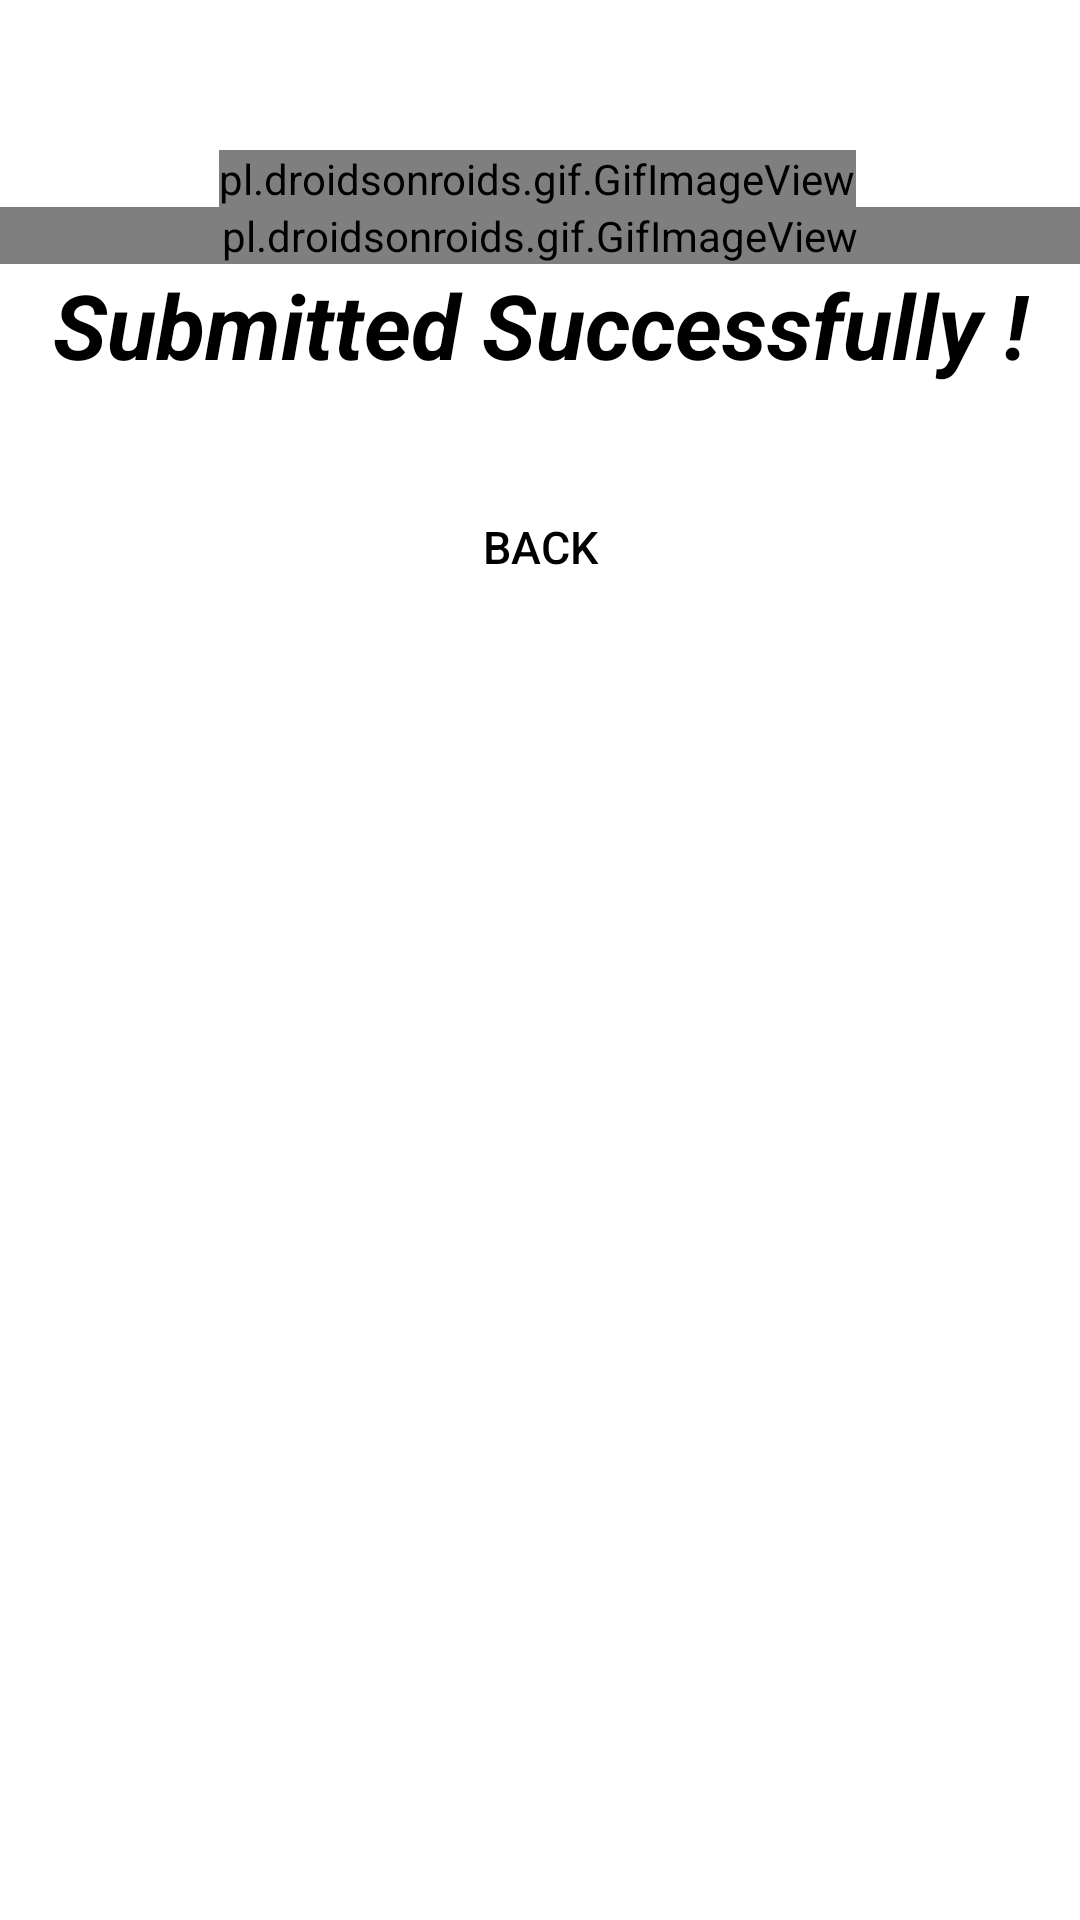

Write the Android layout XML for this screen, with the resource values it uses.
<!-- AndroidManifest.xml: application theme Theme.SamrudhiSolar -->
<!-- res/layout/activity_ordersubmit.xml -->
<?xml version="1.0" encoding="utf-8"?>
<androidx.core.widget.NestedScrollView xmlns:android="http://schemas.android.com/apk/res/android"
    xmlns:app="http://schemas.android.com/apk/res-auto"
    xmlns:tools="http://schemas.android.com/tools"
    android:layout_width="match_parent"
    android:layout_height="match_parent"
    android:background="@color/colorOnPrimaryDemo">


    <androidx.constraintlayout.widget.ConstraintLayout
        android:layout_width="match_parent"
        android:layout_height="match_parent"
        android:background="@color/colorOnPrimaryDemo"
        tools:context=".ordersubmit">
        <pl.droidsonroids.gif.GifImageView
            android:id="@+id/gify"
            android:layout_width="0dp"
            android:layout_height="wrap_content"
            android:src="@drawable/hut"
            app:layout_constraintEnd_toEndOf="parent"
            app:layout_constraintHorizontal_bias="0.0"
            app:layout_constraintStart_toStartOf="parent"
            app:layout_constraintTop_toBottomOf="@+id/gif"
            tools:ignore="MissingConstraints" />

        <TextView
            android:id="@+id/textView22"
            android:layout_width="wrap_content"
            android:layout_height="wrap_content"
            app:layout_constraintBottom_toBottomOf="parent"
            app:layout_constraintEnd_toEndOf="parent"
            app:layout_constraintHorizontal_bias="0.557"
            app:layout_constraintStart_toStartOf="parent"
            app:layout_constraintTop_toTopOf="parent"
            app:layout_constraintVertical_bias="0.262" />

        <pl.droidsonroids.gif.GifImageView
            android:id="@+id/gif"
            android:layout_width="wrap_content"
            android:layout_height="0dp"
            android:layout_marginTop="50dp"
            android:src="@drawable/fav"
            app:layout_constraintEnd_toEndOf="parent"
            app:layout_constraintHorizontal_bias="0.495"
            app:layout_constraintStart_toStartOf="parent"
            app:layout_constraintTop_toTopOf="parent"
            tools:ignore="MissingConstraints" />

        <TextView
            android:id="@+id/textView12"
            android:layout_width="0dp"
            android:layout_height="wrap_content"
            android:gravity="center_horizontal|center_vertical"
            android:text="Submitted Successfully !"
            android:textColor="@color/black"
            android:textSize="30sp"
            android:textStyle="bold|italic"
            app:layout_constraintEnd_toEndOf="parent"
            app:layout_constraintHorizontal_bias="0.0"
            app:layout_constraintStart_toStartOf="parent"
            app:layout_constraintTop_toBottomOf="@+id/gify" />

        <Button
            android:id="@+id/ordersub"
            android:layout_width="wrap_content"
            android:layout_height="wrap_content"
            android:layout_marginTop="30dp"
            android:background="@drawable/btnback"
            android:gravity="center"
            android:text="back"
            android:textColor="@color/black"
            android:textSize="15sp"
            app:backgroundTint="@color/lightgreen"
            app:layout_constraintEnd_toEndOf="parent"
            app:layout_constraintStart_toStartOf="parent"
            app:layout_constraintTop_toBottomOf="@+id/textView12" />

    </androidx.constraintlayout.widget.ConstraintLayout>
</androidx.core.widget.NestedScrollView>
<!-- resources referenced by this layout -->
<resources>
  <color name="black">#FF000000</color>
  <color name="colorOnPrimaryDemo">#fff</color>
  <color name="lightgreen">#4CAF50</color>
  <!-- drawable fav: gif bitmap (drawable-v24, 137085 bytes) -->
  <style name="Theme.SamrudhiSolar" parent="Theme.AppCompat.DayNight.NoActionBar">
          
          <item name="colorPrimary">@color/black</item>
          <item name="colorPrimaryVariant">@color/black</item>
          <item name="colorOnPrimary">@color/black</item>
          
          <item name="colorSecondary">@color/black</item>
          <item name="colorSecondaryVariant">@color/black</item>
          <item name="colorOnSecondary">@color/black</item>
          
          <item name="android:statusBarColor" tools:targetApi="l">?attr/colorPrimaryVariant</item>
          
      </style>
</resources>
